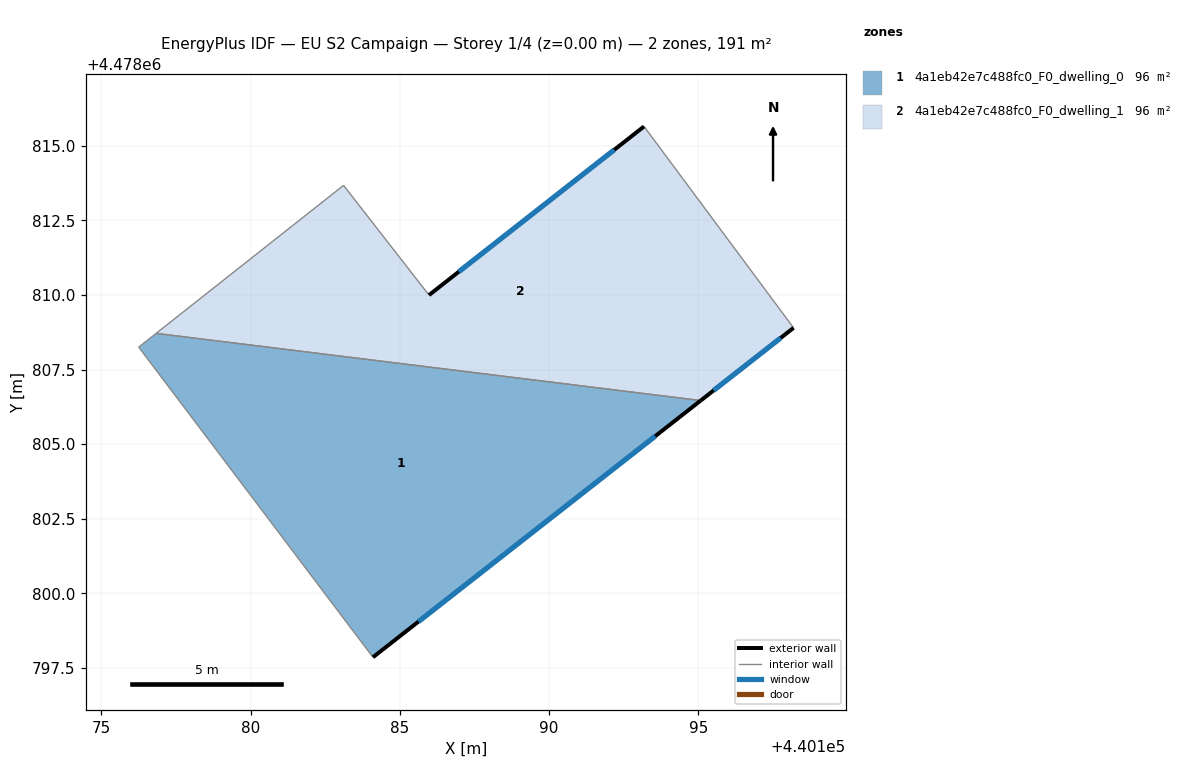
=== STOREY PLAN SPEC (per zone: floor XY polygon, exterior-wall plan segments, windows/doors) ===
zone 1: 4a1eb42e7c488fc0_F0_dwelling_0  (95.6 m²)
  floor: (440195.08, 4478806.46) (440176.84, 4478808.71) (440176.25, 4478808.25) (440184.10, 4478797.86)
  exterior wall: (440195.08, 4478806.46) – (440184.10, 4478797.86)  [13.9 m]
    window: (440193.55, 4478805.27) – (440185.62, 4478799.06)  [21.8 m²]
  interior walls: 3
zone 2: 4a1eb42e7c488fc0_F0_dwelling_1  (95.6 m²)
  floor: (440198.18, 4478808.90) (440193.18, 4478815.64) (440185.97, 4478809.99) (440183.11, 4478813.67) (440176.84, 4478808.71) (440195.08, 4478806.46)
  exterior wall: (440198.18, 4478808.90) – (440195.08, 4478806.46)  [3.9 m]
    window: (440197.75, 4478808.56) – (440195.51, 4478806.80)  [6.2 m²]
  exterior wall: (440185.97, 4478809.99) – (440193.18, 4478815.64)  [9.2 m]
    window: (440186.97, 4478810.78) – (440192.18, 4478814.86)  [14.3 m²]
  interior walls: 4

=== DERIVED (storey summary) ===
Building: EU S2 Campaign
Storey: 1 of 4  (floor level z = 0.00 m)
Storey gross floor area: 191.2 m²
Zones on this storey: 2
  - 4a1eb42e7c488fc0_F0_dwelling_0: floor 95.6 m²; exterior wall 13.9 m (41.8 m²); 1 window(s) 21.8 m²; WWR 52.2%
  - 4a1eb42e7c488fc0_F0_dwelling_1: floor 95.6 m²; exterior wall 13.1 m (39.3 m²); 2 window(s) 20.5 m²; WWR 52.2%
Zone adjacency (shared interzone walls):
  - 4a1eb42e7c488fc0_F0_dwelling_0 ↔ 4a1eb42e7c488fc0_F0_dwelling_1